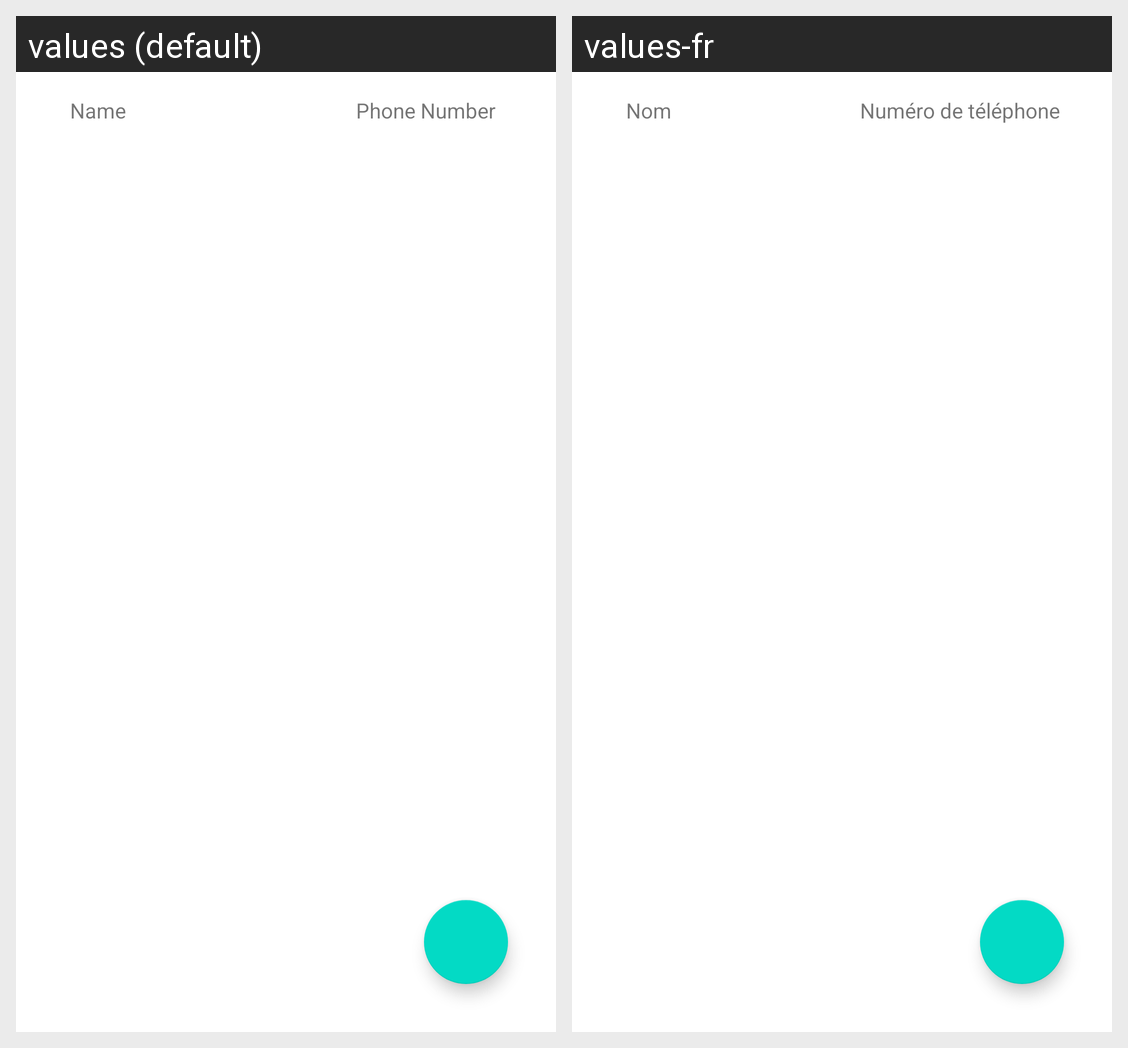

The same Android screen rendered under two of its app's locales, left to right. List the strings drawn on it with the default value and each locale's translation.
Android screen res/layout/activity_main.xml rendered under 2 locales, left to right: values (default), values-fr. Device: Nexus 5 (rendered at 1080×1920; each locale shown at half size, 540×960, under a caption strip naming it); theme Theme.Laboratoire3.
Strings drawn on this screen, with the default value and each locale's value (text and hints the layout hard-codes, and strings that could not be matched under every locale, appear in the picture but are not listed):

Name
  values: Name
  values-fr: Nom

Phone_number
  values: Phone Number
  values-fr: Numéro de téléphone
